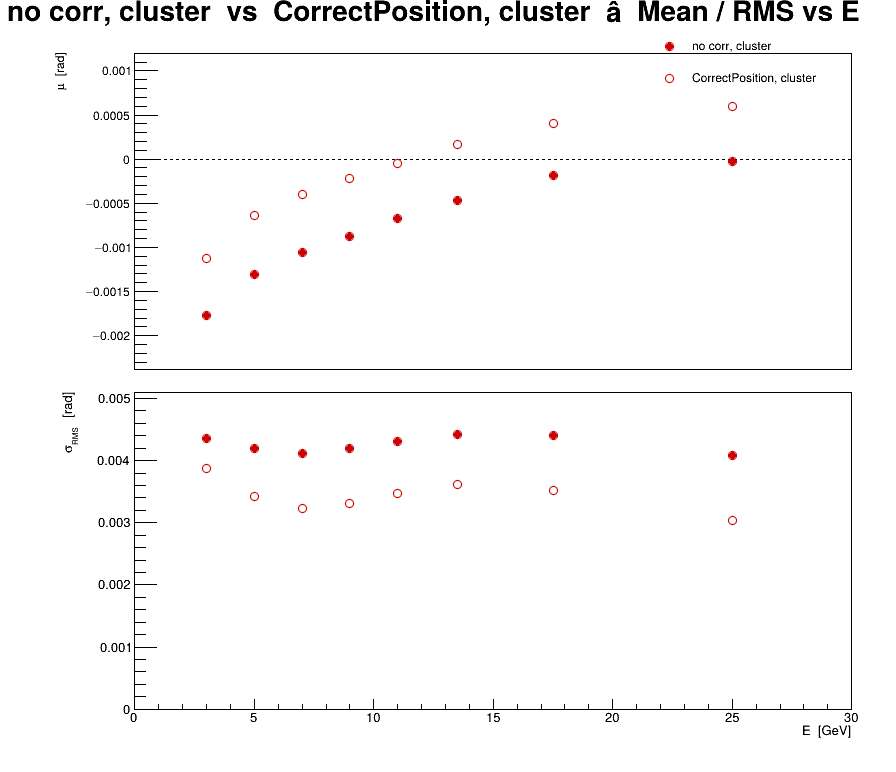

The data file committed next to this chart (first rows):
series, variant, residual, E, mu, dmu, sigma, dsigma
0, no corr, cluster, phi, 3, -0.001767, 1.87193e-05, 0.004349, 1.32365e-05
0, no corr, cluster, phi, 5, -0.001301, 1.77108e-05, 0.00419, 1.25234e-05
0, no corr, cluster, phi, 7, -0.00106, 1.675e-05, 0.00411, 1.18441e-05
0, no corr, cluster, phi, 9, -0.0008759, 1.67631e-05, 0.004188, 1.18533e-05
0, no corr, cluster, phi, 11, -0.0006668, 1.7214e-05, 0.004309, 1.21721e-05
0, no corr, cluster, phi, 13.5, -0.0004667, 1.44855e-05, 0.004425, 1.02428e-05
0, no corr, cluster, phi, 17.5, -0.0001898, 1.11928e-05, 0.004407, 7.91448e-06
0, no corr, cluster, phi, 25, -3.12351e-05, 7.29636e-06, 0.004081, 5.1593e-06
1, CorrectPosition, cluster, phi, 3, -0.00112, 1.66817e-05, 0.003876, 1.17958e-05
1, CorrectPosition, cluster, phi, 5, -0.0006385, 1.44916e-05, 0.003429, 1.02471e-05
1, CorrectPosition, cluster, phi, 7, -0.0003977, 1.31684e-05, 0.003231, 9.31144e-06
1, CorrectPosition, cluster, phi, 9, -0.0002223, 1.32452e-05, 0.003309, 9.36579e-06
1, CorrectPosition, cluster, phi, 11, -4.8156e-05, 1.38401e-05, 0.003464, 9.78646e-06
1, CorrectPosition, cluster, phi, 13.5, 0.0001675, 1.18443e-05, 0.003618, 8.37515e-06
1, CorrectPosition, cluster, phi, 17.5, 0.0004006, 8.9356e-06, 0.003518, 6.31842e-06
1, CorrectPosition, cluster, phi, 25, 0.0005973, 5.4138e-06, 0.003028, 3.82814e-06
